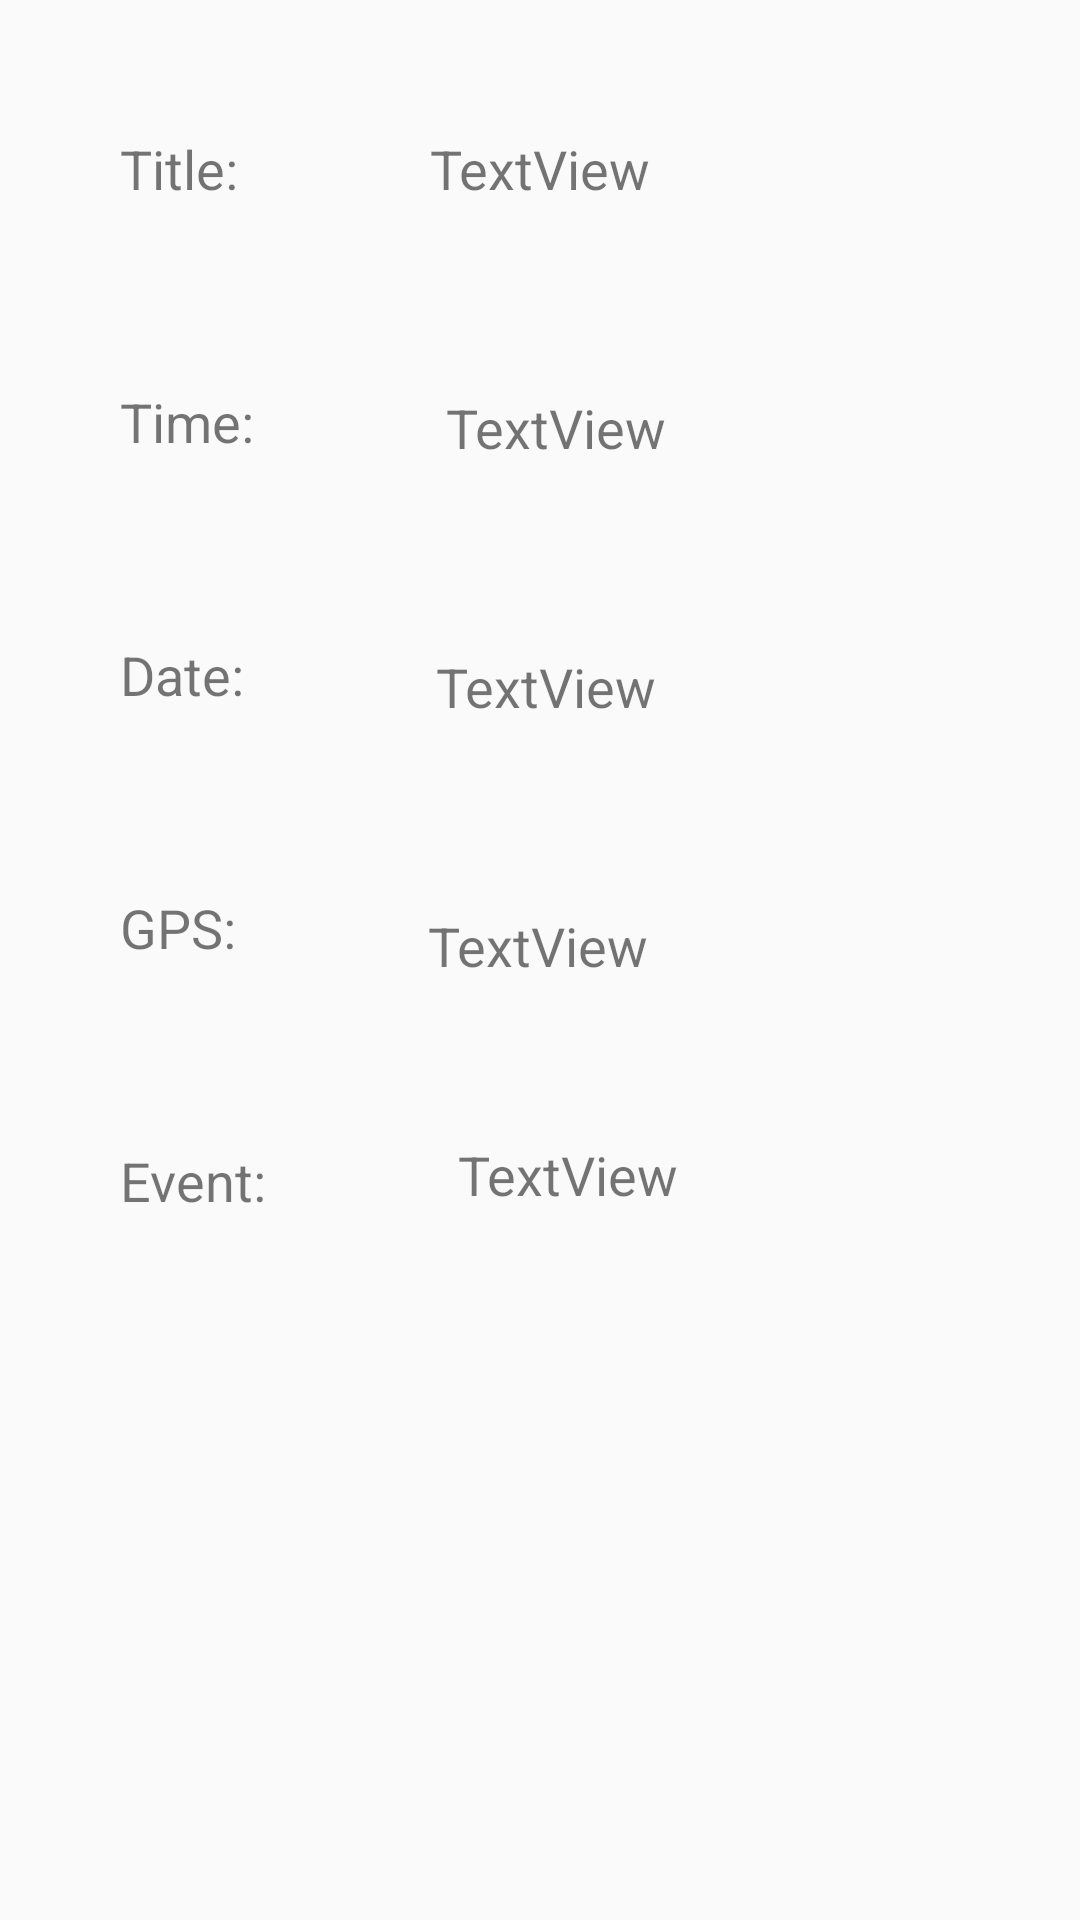

This screen was rendered from an Android layout file. Write that file and the resources it references.
<!-- AndroidManifest.xml: application theme AppTheme -->
<!-- res/layout/fragment_detail.xml -->
<?xml version="1.0" encoding="utf-8"?>
<android.support.constraint.ConstraintLayout xmlns:android="http://schemas.android.com/apk/res/android"
    xmlns:app="http://schemas.android.com/apk/res-auto"
    xmlns:tools="http://schemas.android.com/tools"
    android:layout_width="match_parent"
    android:layout_height="match_parent"
    tools:context=".DetailActivity">

    <TextView
        android:id="@+id/textView3"
        android:layout_width="wrap_content"
        android:layout_height="wrap_content"
        android:layout_marginLeft="64dp"
        android:layout_marginStart="64dp"
        android:layout_marginTop="44dp"
        android:text="TextView"
        android:textSize="18sp"
        app:layout_constraintStart_toEndOf="@+id/textViewTitle"
        app:layout_constraintTop_toTopOf="parent" />

    <TextView
        android:id="@+id/textView4"
        android:layout_width="213dp"
        android:layout_height="65dp"
        android:layout_marginLeft="64dp"
        android:layout_marginStart="64dp"
        android:layout_marginTop="52dp"
        android:text="TextView"
        android:textSize="18sp"
        app:layout_constraintStart_toEndOf="@+id/textViewEvent"
        app:layout_constraintTop_toBottomOf="@+id/textView7" />

    <TextView
        android:id="@+id/textView6"
        android:layout_width="wrap_content"
        android:layout_height="wrap_content"
        android:layout_marginLeft="64dp"
        android:layout_marginStart="64dp"
        android:layout_marginTop="62dp"
        android:text="TextView"
        android:textSize="18sp"
        app:layout_constraintStart_toEndOf="@+id/textViewDate"
        app:layout_constraintTop_toBottomOf="@+id/textView5" />

    <TextView
        android:id="@+id/textView7"
        android:layout_width="wrap_content"
        android:layout_height="wrap_content"
        android:layout_marginLeft="64dp"
        android:layout_marginStart="64dp"
        android:layout_marginTop="62dp"
        android:text="TextView"
        android:textSize="18sp"
        app:layout_constraintStart_toEndOf="@+id/textViewGPS"
        app:layout_constraintTop_toBottomOf="@+id/textView6" />

    <TextView
        android:id="@+id/textView5"
        android:layout_width="wrap_content"
        android:layout_height="wrap_content"
        android:layout_marginLeft="64dp"
        android:layout_marginStart="64dp"
        android:layout_marginTop="62dp"
        android:text="TextView"
        android:textSize="18sp"
        app:layout_constraintStart_toEndOf="@+id/textViewTime"
        app:layout_constraintTop_toBottomOf="@+id/textView3" />

    <TextView
        android:id="@+id/textViewTitle"
        android:layout_width="wrap_content"
        android:layout_height="wrap_content"
        android:layout_marginLeft="40dp"
        android:layout_marginStart="40dp"
        android:layout_marginTop="44dp"
        android:text="Title:"
        android:textSize="18sp"
        app:layout_constraintStart_toStartOf="parent"
        app:layout_constraintTop_toTopOf="parent" />

    <TextView
        android:id="@+id/textViewEvent"
        android:layout_width="wrap_content"
        android:layout_height="wrap_content"
        android:layout_marginLeft="40dp"
        android:layout_marginStart="40dp"
        android:layout_marginTop="60dp"
        android:text="Event:"
        android:textSize="18sp"
        app:layout_constraintStart_toStartOf="parent"
        app:layout_constraintTop_toBottomOf="@+id/textViewGPS" />

    <TextView
        android:id="@+id/textViewTime"
        android:layout_width="wrap_content"
        android:layout_height="wrap_content"
        android:layout_marginLeft="40dp"
        android:layout_marginStart="40dp"
        android:layout_marginTop="60dp"
        android:text="Time:"
        android:textSize="18sp"
        app:layout_constraintStart_toStartOf="parent"
        app:layout_constraintTop_toBottomOf="@+id/textViewTitle" />

    <TextView
        android:id="@+id/textViewDate"
        android:layout_width="wrap_content"
        android:layout_height="wrap_content"
        android:layout_marginLeft="40dp"
        android:layout_marginStart="40dp"
        android:layout_marginTop="60dp"
        android:text="Date:"
        android:textSize="18sp"
        app:layout_constraintStart_toStartOf="parent"
        app:layout_constraintTop_toBottomOf="@+id/textViewTime" />

    <TextView
        android:id="@+id/textViewGPS"
        android:layout_width="wrap_content"
        android:layout_height="wrap_content"
        android:layout_marginLeft="40dp"
        android:layout_marginStart="40dp"
        android:layout_marginTop="60dp"
        android:text="GPS:"
        android:textSize="18sp"
        app:layout_constraintStart_toStartOf="parent"
        app:layout_constraintTop_toBottomOf="@+id/textViewDate" />

</android.support.constraint.ConstraintLayout>
<!-- resources referenced by this layout -->
<resources>
  <style name="AppTheme" parent="Theme.AppCompat.Light.DarkActionBar">
          
          <item name="colorPrimary">@color/colorPrimary</item>
          <item name="colorPrimaryDark">@color/colorPrimaryDark</item>
          <item name="colorAccent">@color/colorAccent</item>
      </style>
  <color name="colorPrimary">#228b22</color>
  <color name="colorPrimaryDark">#87ceeb</color>
  <color name="colorAccent">#228b22</color>
</resources>
